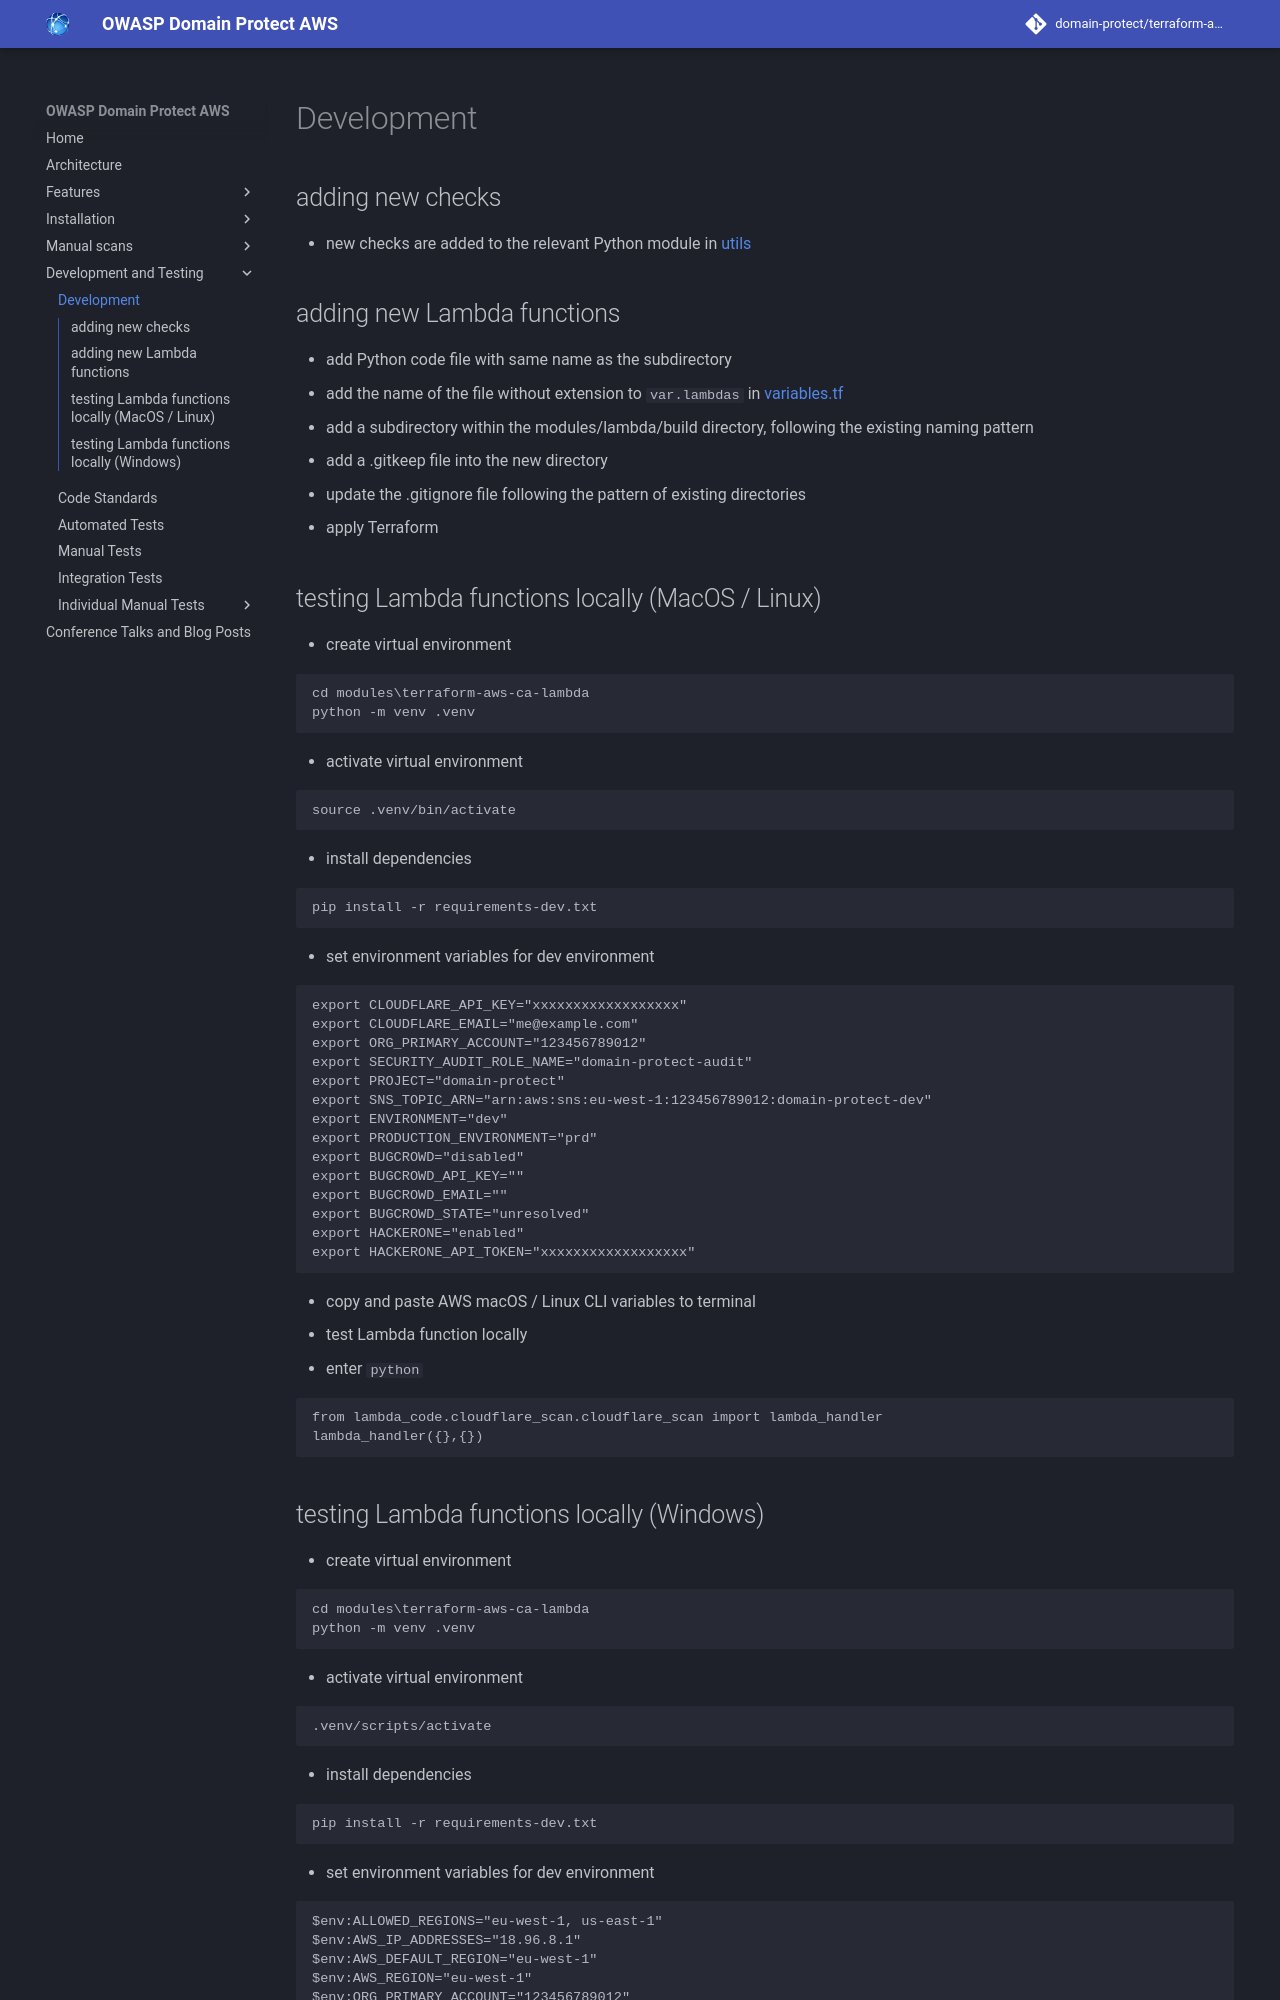

repository: domain-protect/terraform-aws-domain-protect · page: development/index.html · generator: mkdocs

# Development

## adding new checks
* new checks are added to the relevant Python module in [utils](../utils/)

## adding new Lambda functions
* add Python code file with same name as the subdirectory
* add the name of the file without extension to ```var.lambdas``` in [variables.tf](variables.tf)
* add a subdirectory within the modules/lambda/build directory, following the existing naming pattern
* add a .gitkeep file into the new directory
* update the .gitignore file following the pattern of existing directories
* apply Terraform

## testing Lambda functions locally (MacOS / Linux)
* create virtual environment
```
cd modules\terraform-aws-ca-lambda
python -m venv .venv
```
* activate virtual environment
```
source .venv/bin/activate
```
* install dependencies
```
pip install -r requirements-dev.txt
```
* set environment variables for dev environment
```
export CLOUDFLARE_API_KEY="xxxxxxxxxxxxxxxxxx"
export CLOUDFLARE_EMAIL="me@example.com"
export ORG_PRIMARY_ACCOUNT="123456789012"
export SECURITY_AUDIT_ROLE_NAME="domain-protect-audit"
export PROJECT="domain-protect"
export SNS_TOPIC_ARN="arn:aws:sns:eu-west-1:123456789012:domain-protect-dev"
export ENVIRONMENT="dev"
export PRODUCTION_ENVIRONMENT="prd"
export BUGCROWD="disabled"
export BUGCROWD_API_KEY=""
export BUGCROWD_EMAIL=""
export BUGCROWD_STATE="unresolved"
export HACKERONE="enabled"
export HACKERONE_API_TOKEN="xxxxxxxxxxxxxxxxxx"
```
* copy and paste AWS macOS / Linux CLI variables to terminal
* test Lambda function locally
* enter `python`
```
from lambda_code.cloudflare_scan.cloudflare_scan import lambda_handler
lambda_handler({},{})
```
